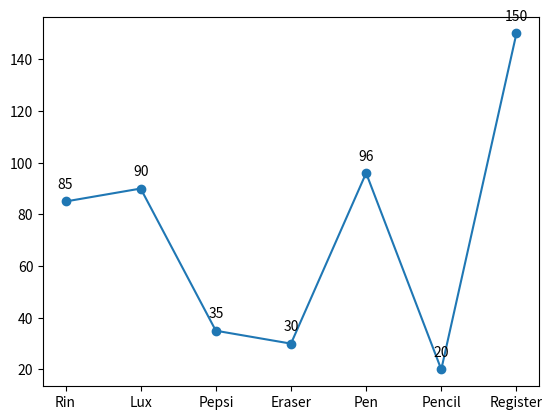

The matplotlib source for this figure:
'''import matplotlib.pyplot as plt
import pandas as pd


d = { 'Pid': pd.Series([1,2,3,4,5,6,7]) ,
     'Pname': pd.Series(['Rin' , 'Lux' ,'Pepsi' ,'Eraser' ,'Pen' , 'Pencil' , 'Register']),
     'Prate': pd.Series([85 , 90 , 35,30,96,20,150])
     }

df = pd.DataFrame(d)

for rate in df["Prate"]:
    print(rate)



plt.plot(df["Pname"], df["Prate"]  )
plt.show()
'''

import matplotlib.pyplot as plt
import pandas as pd

# 1. Data
d = {
    'Pname': ['Rin' , 'Lux' ,'Pepsi' ,'Eraser' ,'Pen' , 'Pencil' , 'Register'],
    'Prate': [85 , 90 , 35, 30, 96, 20, 150]
}
df = pd.DataFrame(d)

# 2. Plot
plt.plot(df["Pname"], df["Prate"], marker='o')

# 3. Add numbers above markers
for x, y in zip(df["Pname"], df["Prate"]):
    plt.text(x, y + 5, y, ha='center')

plt.show()